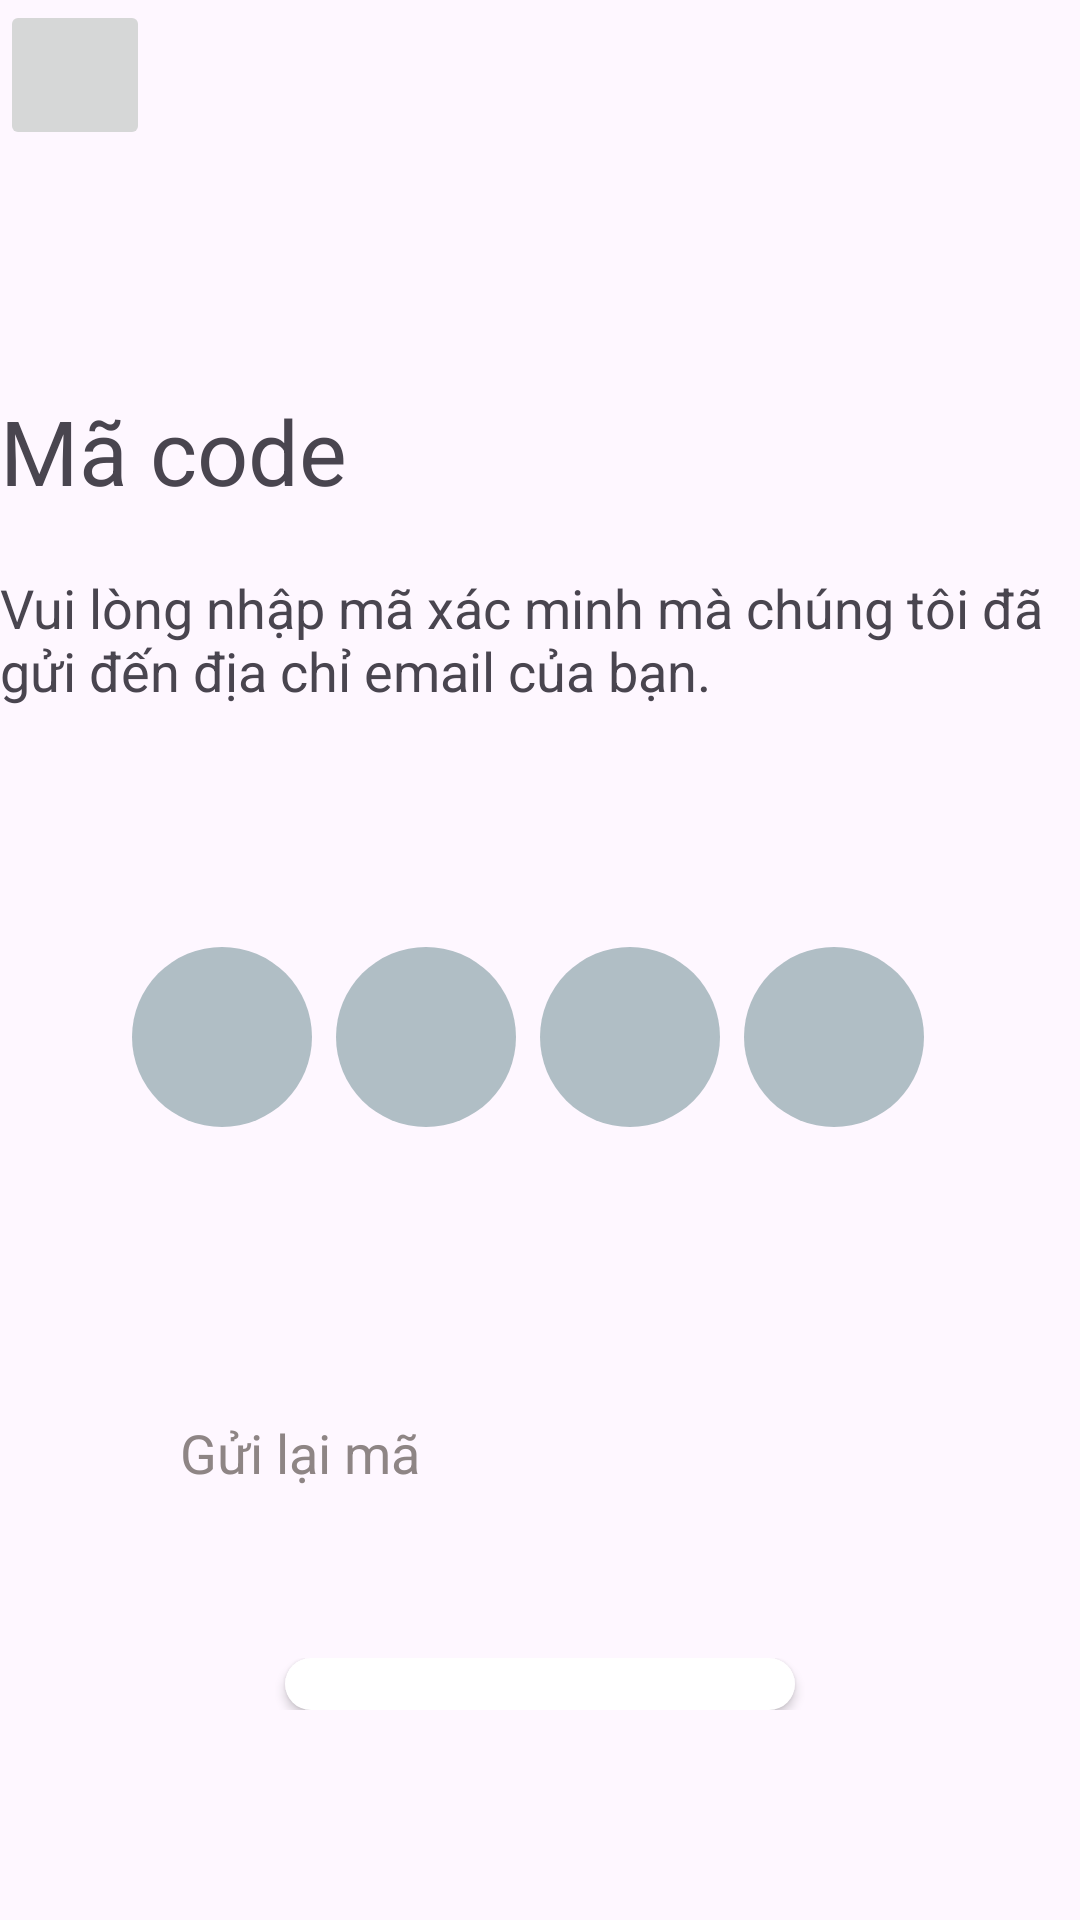

This screen was rendered from an Android layout file. Write that file and the resources it references.
<!-- AndroidManifest.xml: application theme Theme.BaiTapNhomLapTrinhADR_NHD_Cosmetic -->
<!-- res/layout/ma_code.xml -->
<?xml version="1.0" encoding="utf-8"?>
<LinearLayout
    xmlns:android="http://schemas.android.com/apk/res/android"
    android:layout_width="match_parent"
    android:layout_height="wrap_content"
    android:orientation="vertical"
    android:gravity="center"
    android:layout_marginLeft="30dp"
    android:layout_marginRight="30dp">

    
    <LinearLayout
        android:layout_width="match_parent"
        android:layout_height="wrap_content"
        android:orientation="vertical">

        <ImageButton
            android:id="@+id/btn_back"
            android:layout_width="50dp"
            android:layout_height="50dp"
            android:src="@drawable/icback"
            android:contentDescription="Quay lại" />
    </LinearLayout>

    <LinearLayout
        android:layout_width="match_parent"
        android:layout_height="wrap_content"
        android:orientation="vertical"
        android:layout_marginTop="50dp"
        android:layout_marginBottom="30dp">

        <TextView
            android:layout_width="match_parent"
            android:layout_height="wrap_content"
            android:text="Mã code"
            android:textSize="30sp"
            android:layout_marginTop="30dp"
            android:layout_marginBottom="20dp"
            android:fontFamily="fontxin" />

        <TextView
            android:layout_width="match_parent"
            android:layout_height="wrap_content"
            android:text="Vui lòng nhập mã xác minh mà chúng tôi đã gửi đến địa chỉ email của bạn."
            android:textSize="18sp"
            android:layout_marginBottom="80dp"
            android:fontFamily="fontxin" />

        <LinearLayout
            android:layout_width="match_parent"
            android:layout_height="wrap_content"
            android:orientation="horizontal"
            android:gravity="center"
            android:layout_marginBottom="50dp">

            <EditText
                android:id="@+id/code_digit_1"
                android:layout_width="wrap_content"
                android:layout_height="wrap_content"
                android:layout_marginEnd="8dp"
                android:background="@drawable/input_circle"
                android:inputType="number"
                android:maxLength="1"
                android:textSize="24sp"
                android:textColor="@color/black"
                android:gravity="center"
                android:fontFamily="fontxin" />

            <EditText
                android:id="@+id/code_digit_2"
                android:layout_width="wrap_content"
                android:layout_height="wrap_content"
                android:layout_marginEnd="8dp"
                android:background="@drawable/input_circle"
                android:inputType="number"
                android:maxLength="1"
                android:textSize="24sp"
                android:textColor="@color/black"
                android:gravity="center"
                android:fontFamily="fontxin" />

            <EditText
                android:id="@+id/code_digit_3"
                android:layout_width="wrap_content"
                android:layout_height="wrap_content"
                android:layout_marginEnd="8dp"
                android:background="@drawable/input_circle"
                android:inputType="number"
                android:maxLength="1"
                android:textSize="24sp"
                android:textColor="@color/black"
                android:gravity="center"
                android:fontFamily="fontxin" />

            <EditText
                android:id="@+id/code_digit_4"
                android:layout_width="wrap_content"
                android:layout_height="wrap_content"
                android:layout_marginEnd="8dp"
                android:background="@drawable/input_circle"
                android:inputType="number"
                android:maxLength="1"
                android:textSize="24sp"
                android:textColor="@color/black"
                android:gravity="center"
                android:fontFamily="fontxin" />
        </LinearLayout>

        <LinearLayout
            android:layout_width="match_parent"
            android:layout_height="wrap_content"
            android:orientation="horizontal"
            android:gravity="left"
            android:layout_marginBottom="50dp">

            <TextView
                android:id="@+id/timerTextView"
                android:layout_width="wrap_content"
                android:layout_height="wrap_content"
                android:layout_marginLeft="30dp"
                android:layout_marginRight="30dp"
                android:textSize="20sp"
                android:textColor="#B0BEC5"
                android:layout_marginBottom="50dp"
                android:fontFamily="fontxin" />
            <TextView
                android:id="@+id/resendCodeTextView"
                android:layout_width="wrap_content"
                android:layout_height="wrap_content"
                android:text="Gửi lại mã"
                android:textSize="18sp"
                android:textColor="#8E8585"
                android:layout_gravity="center"
                android:layout_marginTop="20dp"
                android:clickable="true"
                android:focusable="true"
                android:fontFamily="fontxin" />

        </LinearLayout>

        <LinearLayout
            android:layout_width="match_parent"
            android:layout_height="wrap_content"
            android:orientation="vertical"
            android:gravity="center"
            android:layout_marginBottom="40dp">
            <Button
                android:id="@+id/btn_confirm"
                android:layout_width="wrap_content"
                android:layout_height="wrap_content"
                android:text="Xác nhận"
                android:textSize="18sp"
                android:paddingLeft="40dp"
                android:paddingRight="40dp"
                android:paddingTop="10dp"
                android:paddingBottom="10dp"
                android:textColor="@color/white"
                android:background="@drawable/button_border_radius"
                android:fontFamily="fontxin" />
        </LinearLayout>
    </LinearLayout>
</LinearLayout>
<!-- resources referenced by this layout -->
<resources>
  <color name="black">#FF000000</color>
  <color name="white">#FFFFFFFF</color>
  <!-- drawable button_border_radius (drawable) -->
  <?xml version="1.0" encoding="utf-8"?>
  <shape xmlns:android="http://schemas.android.com/apk/res/android"
      android:shape="rectangle">
      <corners android:radius="40dp" /> 
      <solid android:color="@color/white" /> 
  </shape>
  <!-- drawable input_circle (drawable) -->
  <shape xmlns:android="http://schemas.android.com/apk/res/android"
      android:shape="oval">
  
      <solid android:color="#B0BEC5"
  
          />
  
      <size
          android:width="60dp"
          android:height="60dp" />
  
  </shape>
  <style name="Theme.BaiTapNhomLapTrinhADR_NHD_Cosmetic" parent="Base.Theme.BaiTapNhomLapTrinhADR_NHD_Cosmetic" />
  <style name="Base.Theme.BaiTapNhomLapTrinhADR_NHD_Cosmetic" parent="Theme.Material3.DayNight.NoActionBar">
          
          
      </style>
</resources>
